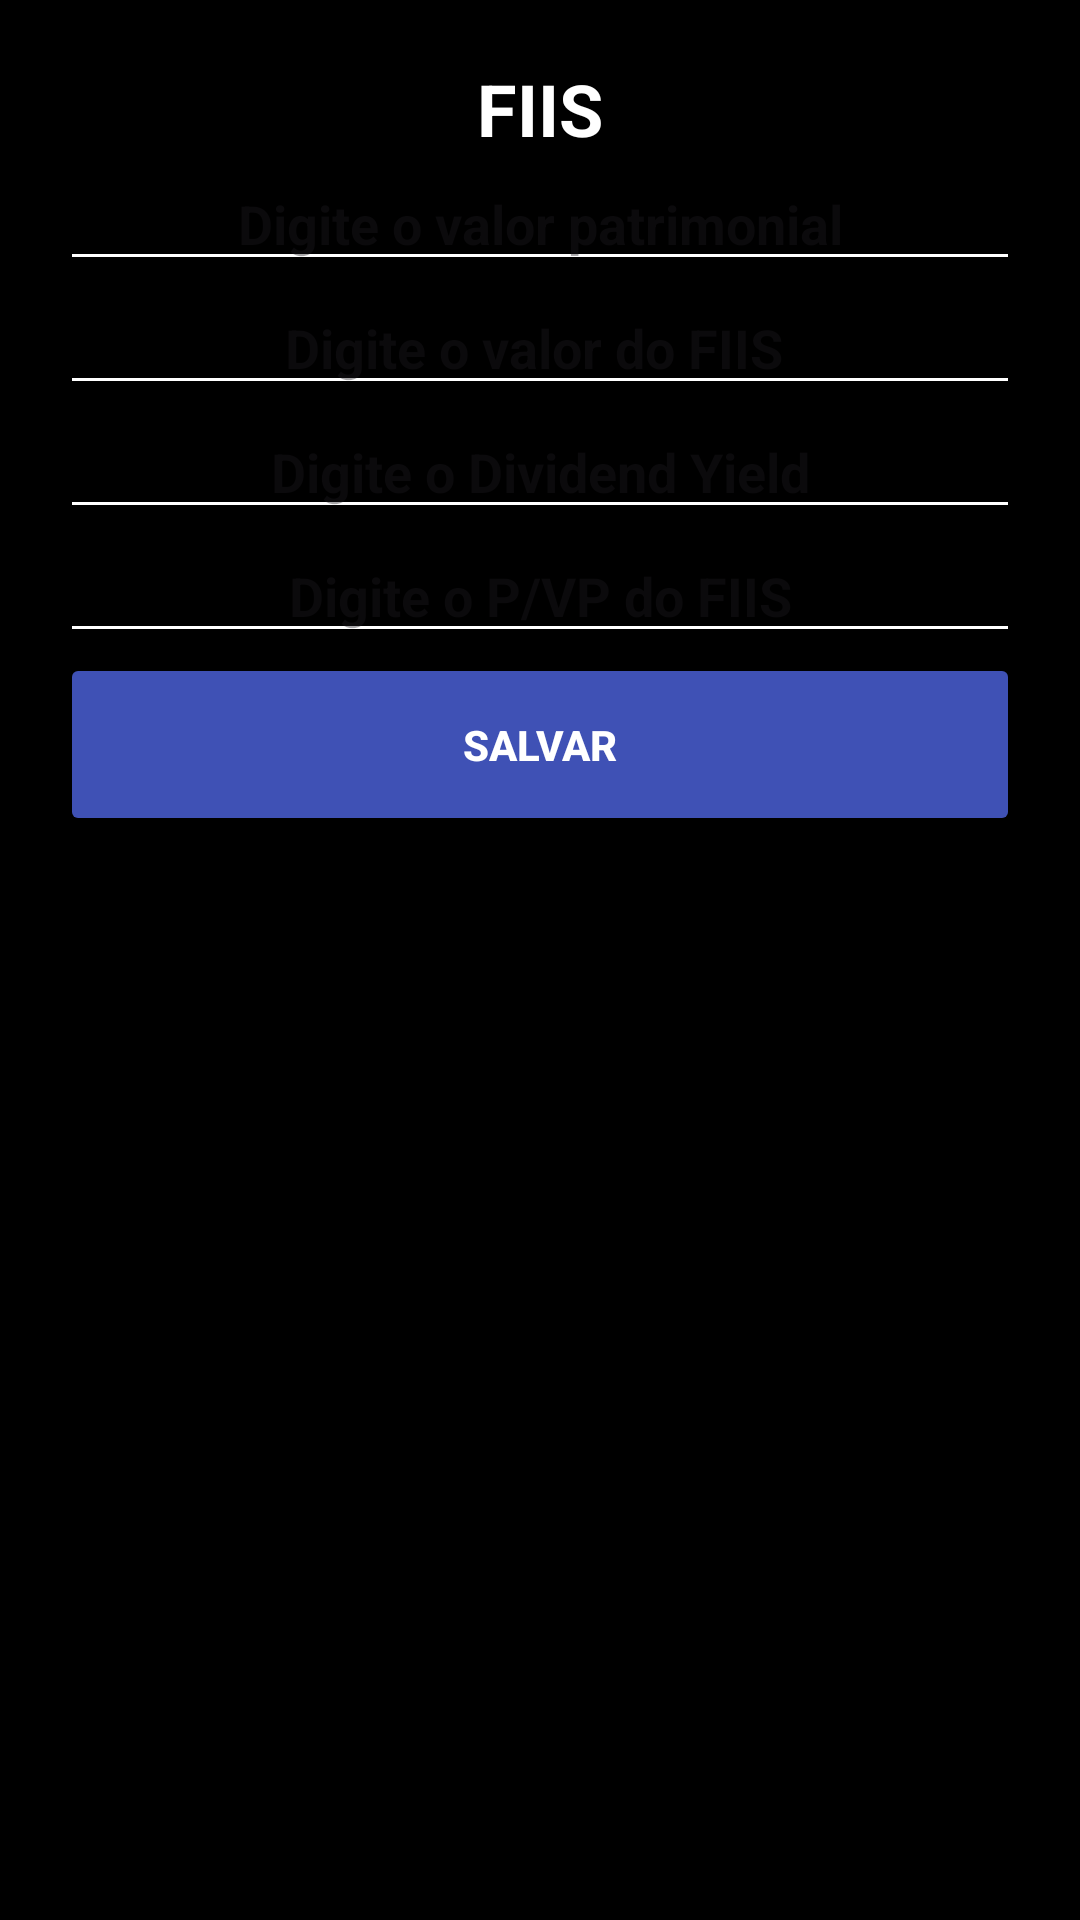

Produce the Android XML layout that renders to this screen, including the resource entries it uses.
<!-- AndroidManifest.xml: application theme Theme.INVESTVISIONS -->
<!-- res/layout/activity_fiis.xml -->
<?xml version="1.0" encoding="utf-8"?>
<LinearLayout xmlns:android="http://schemas.android.com/apk/res/android"
    xmlns:app="http://schemas.android.com/apk/res-auto"
    xmlns:tools="http://schemas.android.com/tools"
    android:layout_width="match_parent"
    android:layout_height="match_parent"
    android:background="@color/black"
    android:orientation="vertical"
    android:padding="20sp"
    tools:context=".fiis">

    <TextView
        android:id="@+id/textViewfiis"
        android:layout_width="match_parent"
        android:layout_height="wrap_content"
        android:text="FIIS"
        android:textAlignment="center"
        android:textColor="@color/white"
        android:textSize="24sp"
        android:textStyle="bold" />

    <EditText
        android:id="@+id/editTextTextvalorpat"
        android:layout_width="match_parent"
        android:layout_height="wrap_content"
        android:backgroundTint="@color/white"
        android:ems="10"
        android:hint="Digite o valor patrimonial"
        android:inputType="number|numberDecimal|numberSigned"
        android:textAlignment="center"
        android:textColor="@color/white"
        android:textStyle="bold" />

    <EditText
        android:id="@+id/editTextTextvalfiis"
        android:layout_width="match_parent"
        android:layout_height="wrap_content"
        android:backgroundTint="@color/white"
        android:ems="10"
        android:hint="Digite o valor do FIIS "
        android:inputType="number|numberDecimal|numberSigned"
        android:textAlignment="center"
        android:textColor="@color/white"
        android:textStyle="bold" />

    <EditText
        android:id="@+id/editTextTextdivid"
        android:layout_width="match_parent"
        android:layout_height="wrap_content"
        android:backgroundTint="@color/white"
        android:ems="10"
        android:hint="Digite o Dividend Yield"
        android:inputType="number|numberDecimal|numberSigned"
        android:textAlignment="center"
        android:textColor="@color/white"
        android:textStyle="bold" />

    <EditText
        android:id="@+id/editTextTextpvpfiis"
        android:layout_width="match_parent"
        android:layout_height="wrap_content"
        android:backgroundTint="@color/white"
        android:ems="10"
        android:hint="Digite o P/VP do FIIS"
        android:inputType="number|numberDecimal|numberSigned"
        android:textAlignment="center"
        android:textColor="@color/white"
        android:textStyle="bold" />

    <Button
        android:id="@+id/buttonsalvarfiis"
        android:layout_width="match_parent"
        android:layout_height="61dp"
        android:backgroundTint="#3F51B5"
        android:text="SALVAR"
        android:textAlignment="center"
        android:textColor="@color/white"
        android:textStyle="bold" />
</LinearLayout>
<!-- resources referenced by this layout -->
<resources>
  <style name="Theme.INVESTVISIONS" parent="Base.Theme.INVESTVISIONS" />
  <style name="Base.Theme.INVESTVISIONS" parent="Theme.Material3.DayNight.NoActionBar">
          
          
      </style>
  <!-- not gathered from this repository: default colours our renderer supplied (Android Studio template values) -->
  <color name="black">#FF000000</color>
  <color name="white">#FFFFFFFF</color>
</resources>
